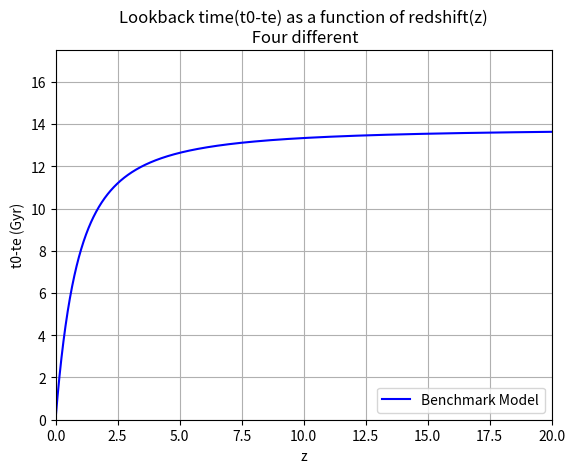

This chart was generated by the following Python code:
# -*- coding: utf-8 -*-
#@author: Juho-Petteri Lesonen
from math import sqrt
import numpy as np
import matplotlib.pyplot as plt

# Defining the function for the lookback time
def g(z):
	return 1 / ((1+z)*H0*Gyr*sqrt(o_r*(1+z)**4+o_m*(1+z)**3+o_l+(1-o_z)*(1+z)**2))

# Initial values
a0 = 1E-10 # start value of z
af = 25 # end value of z
da = 0.01 # delta_z
steps = int((af-a0)/da)
o_r = 0*9.2364E-5 # radiation density
o_m = 0.3089 # matter density
o_l = 0.6911 # dark energy density
o_z = o_r + o_m + o_l # curvature term
H = 67.74 # H-L parameter
Mpc = 3.085677581E19 #
H0 = (H/Mpc)
Gyr = 3.1536E16
t = np.zeros(steps,float)
z = np.zeros(steps,float)

# Calculating the integration points and weighs as 
# Gauss-Legendre approximation of Nth order
N = 100
x,w = np.polynomial.legendre.leggauss(N)

# Integration for every z
b = a0
for i in range(steps):
    s = 0.0
    xp = 0.5*(b-a0)*x+0.5*(b+a0)
    wp = 0.5*(b+a0)*w
    for k in range(N):
        s += wp[k]*g(xp[k])
    t[i] = s
    z[i] = b
    b += da

# Plotting the graph
plt.plot(z,t, color='blue', linewidth=1.5, label='Benchmark Model')
plt.title('Lookback time(t0-te) as a function of redshift(z)\n Four different')
plt.legend(loc=4)
plt.axis([0,20,0,17.5])
plt.xlabel('z')
plt.ylabel('t0-te (Gyr)')
plt.grid(True)
plt.show()
